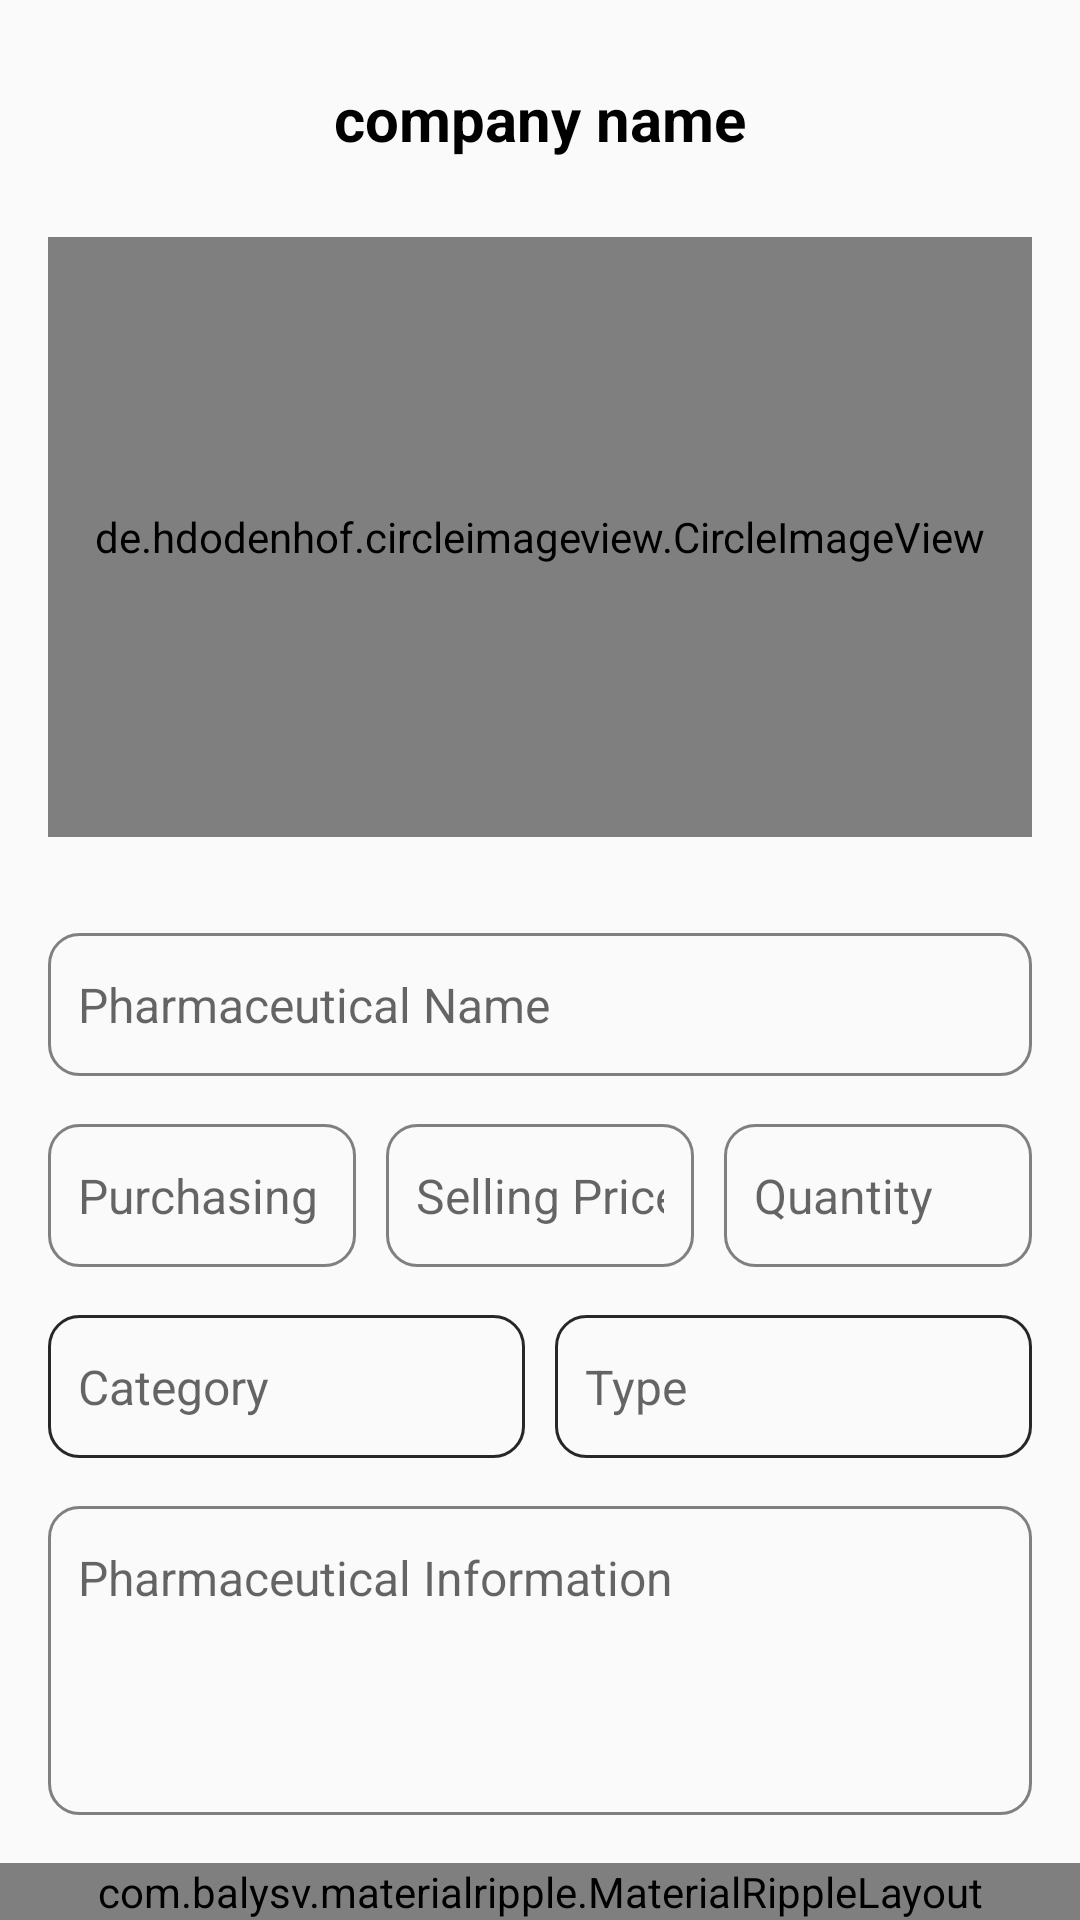

This screen was rendered from an Android layout file. Write that file and the resources it references.
<!-- AndroidManifest.xml: application theme AppTheme -->
<!-- res/layout/activity_pharmacy_med.xml -->
<?xml version="1.0" encoding="utf-8"?>
<LinearLayout xmlns:android="http://schemas.android.com/apk/res/android"
    xmlns:app="http://schemas.android.com/apk/res-auto"
    xmlns:tools="http://schemas.android.com/tools"
    android:layout_width="match_parent"
    android:layout_height="match_parent"
    android:orientation="vertical"
    tools:context=".PharmaceuticalActivity">

    <TextView
        android:id="@+id/company_name_txt"
        android:layout_width="match_parent"
        android:layout_height="wrap_content"
        android:layout_marginLeft="16dp"
        android:layout_marginTop="16dp"
        android:layout_marginRight="16dp"
        android:gravity="center"
        android:padding="10dp"
        android:text="company name"
        android:textColor="@android:color/black"
        android:textSize="20sp"
        android:textStyle="bold" />

    <de.hdodenhof.circleimageview.CircleImageView
        android:id="@+id/pharmaceutical_image"
        android:layout_width="match_parent"
        android:layout_height="200dp"
        android:layout_margin="16sp"
        android:src="@drawable/addphoto" />

    <EditText
        android:id="@+id/pharmaceutical_name_field"
        android:layout_width="match_parent"
        android:layout_height="wrap_content"
        android:layout_margin="16dp"
        android:background="@drawable/edit_text_background"
        android:hint="Pharmaceutical Name"
        android:inputType="text"
        android:paddingLeft="10dp"
        android:paddingTop="13dp"
        android:paddingRight="10dp"
        android:paddingBottom="13dp"
        android:textSize="16sp" />

    <LinearLayout
        android:layout_width="match_parent"
        android:layout_height="wrap_content"
        android:layout_marginLeft="16dp"
        android:layout_marginRight="16dp"
        android:weightSum="3"
        android:orientation="horizontal">

        <EditText
            android:id="@+id/pharmaceutical_price_field"
            android:layout_width="0dp"
            android:layout_height="wrap_content"
            android:layout_marginRight="10dp"
            android:layout_weight="1"
            android:background="@drawable/edit_text_background"
            android:hint="Purchasing Price"
            android:inputType="numberDecimal"
            android:paddingLeft="10dp"
            android:paddingTop="13dp"
            android:paddingRight="10dp"
            android:paddingBottom="13dp"
            android:textSize="16sp" />

        <EditText
            android:id="@+id/customer_price_field"
            android:layout_width="0dp"
            android:layout_height="wrap_content"
            android:layout_weight="1"
            android:layout_marginRight="10dp"
            android:background="@drawable/edit_text_background"
            android:hint="Selling Price"
            android:inputType="numberDecimal"
            android:paddingLeft="10dp"
            android:paddingTop="13dp"
            android:paddingRight="10dp"
            android:paddingBottom="13dp"
            android:textSize="16sp" />

        <EditText
            android:id="@+id/quantity_field"
            android:layout_width="0dp"
            android:layout_height="wrap_content"
            android:layout_weight="1"
            android:background="@drawable/edit_text_background"
            android:hint="Quantity"
            android:inputType="numberDecimal"
            android:paddingLeft="10dp"
            android:paddingTop="13dp"
            android:paddingRight="10dp"
            android:paddingBottom="13dp"
            android:textSize="16sp" />


    </LinearLayout>

    <LinearLayout
        android:layout_width="match_parent"
        android:layout_height="wrap_content"
        android:layout_marginLeft="16dp"
        android:layout_marginTop="16dp"
        android:layout_marginRight="16dp"
        android:orientation="horizontal">

        <EditText
            android:id="@+id/category_spinner"
            android:layout_width="0dp"
            android:layout_height="wrap_content"
            android:layout_marginRight="10dp"
            android:layout_weight="1"
            android:inputType="text"
            android:background="@drawable/background"
            android:hint="Category"
            android:paddingLeft="10dp"
            android:paddingTop="13dp"
            android:paddingRight="10dp"
            android:paddingBottom="13dp"
            android:textSize="16sp"/>

        <EditText
            android:id="@+id/type_spinner"
            android:layout_width="0dp"
            android:layout_height="wrap_content"
            android:layout_weight="1"
            android:inputType="text"
            android:background="@drawable/background"
            android:hint="Type"
            android:paddingLeft="10dp"
            android:paddingTop="13dp"
            android:paddingRight="10dp"
            android:paddingBottom="13dp"
            android:textSize="16sp"/>

    </LinearLayout>

    <EditText
        android:id="@+id/pharmaceutical_info_field"
        android:layout_width="match_parent"
        android:layout_height="0dp"
        android:layout_margin="16dp"
        android:layout_weight="1"
        android:background="@drawable/edit_text_background"
        android:gravity="start"
        android:hint="Pharmaceutical Information"
        android:paddingLeft="10dp"
        android:paddingTop="13dp"
        android:paddingRight="10dp"
        android:paddingBottom="13dp"
        android:textSize="16sp" />

    <LinearLayout
        android:layout_width="match_parent"
        android:layout_height="wrap_content"
        android:orientation="horizontal">

        <com.balysv.materialripple.MaterialRippleLayout
            style="@style/RippleStyleWhite"
            android:layout_width="match_parent"
            android:layout_height="match_parent"
            android:layout_weight="1">

            <Button
                android:id="@+id/add_pharmaceutical_btn"
                android:layout_width="match_parent"
                android:layout_height="match_parent"
                android:background="@color/head"
                android:text="Add"
                android:textColor="@color/colorAccent"
                android:textStyle="bold" />

        </com.balysv.materialripple.MaterialRippleLayout>

    </LinearLayout>

</LinearLayout>
<!-- resources referenced by this layout -->
<resources>
  <color name="colorAccent">#272727</color>
  <color name="head">#33BC99</color>
  <!-- drawable background (drawable) -->
  <?xml version="1.0" encoding="utf-8"?>
  <selector xmlns:android="http://schemas.android.com/apk/res/android">
  
      <item>
          <shape android:shape="rectangle">
              <stroke android:width="1dp" android:color="#272727"/>
              <corners android:radius="10dp"/>
          </shape>
      </item>
  
  </selector>
  <!-- drawable edit_text_background (drawable) -->
  <?xml version="1.0" encoding="utf-8"?>
  <selector xmlns:android="http://schemas.android.com/apk/res/android">
  
      <item>
          <shape android:shape="rectangle">
              <stroke android:width="1dp" android:color="@android:color/tab_indicator_text"/>
              <corners android:radius="10dp"/>
          </shape>
      </item>
  
  </selector>
  <style name="RippleStyleWhite">
          <item name="mrl_rippleOverlay">true</item>
          <item name="mrl_rippleColor">#80FFFFFF</item>
          <item name="mrl_rippleHover">true</item>
          <item name="mrl_rippleAlpha">0.2</item>
      </style>
  <style name="AppTheme" parent="Theme.AppCompat.Light.NoActionBar">
          
          <item name="colorPrimary">@color/colorPrimary</item>
          <item name="colorPrimaryDark">@color/colorPrimaryDark</item>
          <item name="colorAccent">@color/colorAccent</item>
      </style>
  <color name="colorPrimary">#272727</color>
  <color name="colorPrimaryDark">#272727</color>
</resources>
